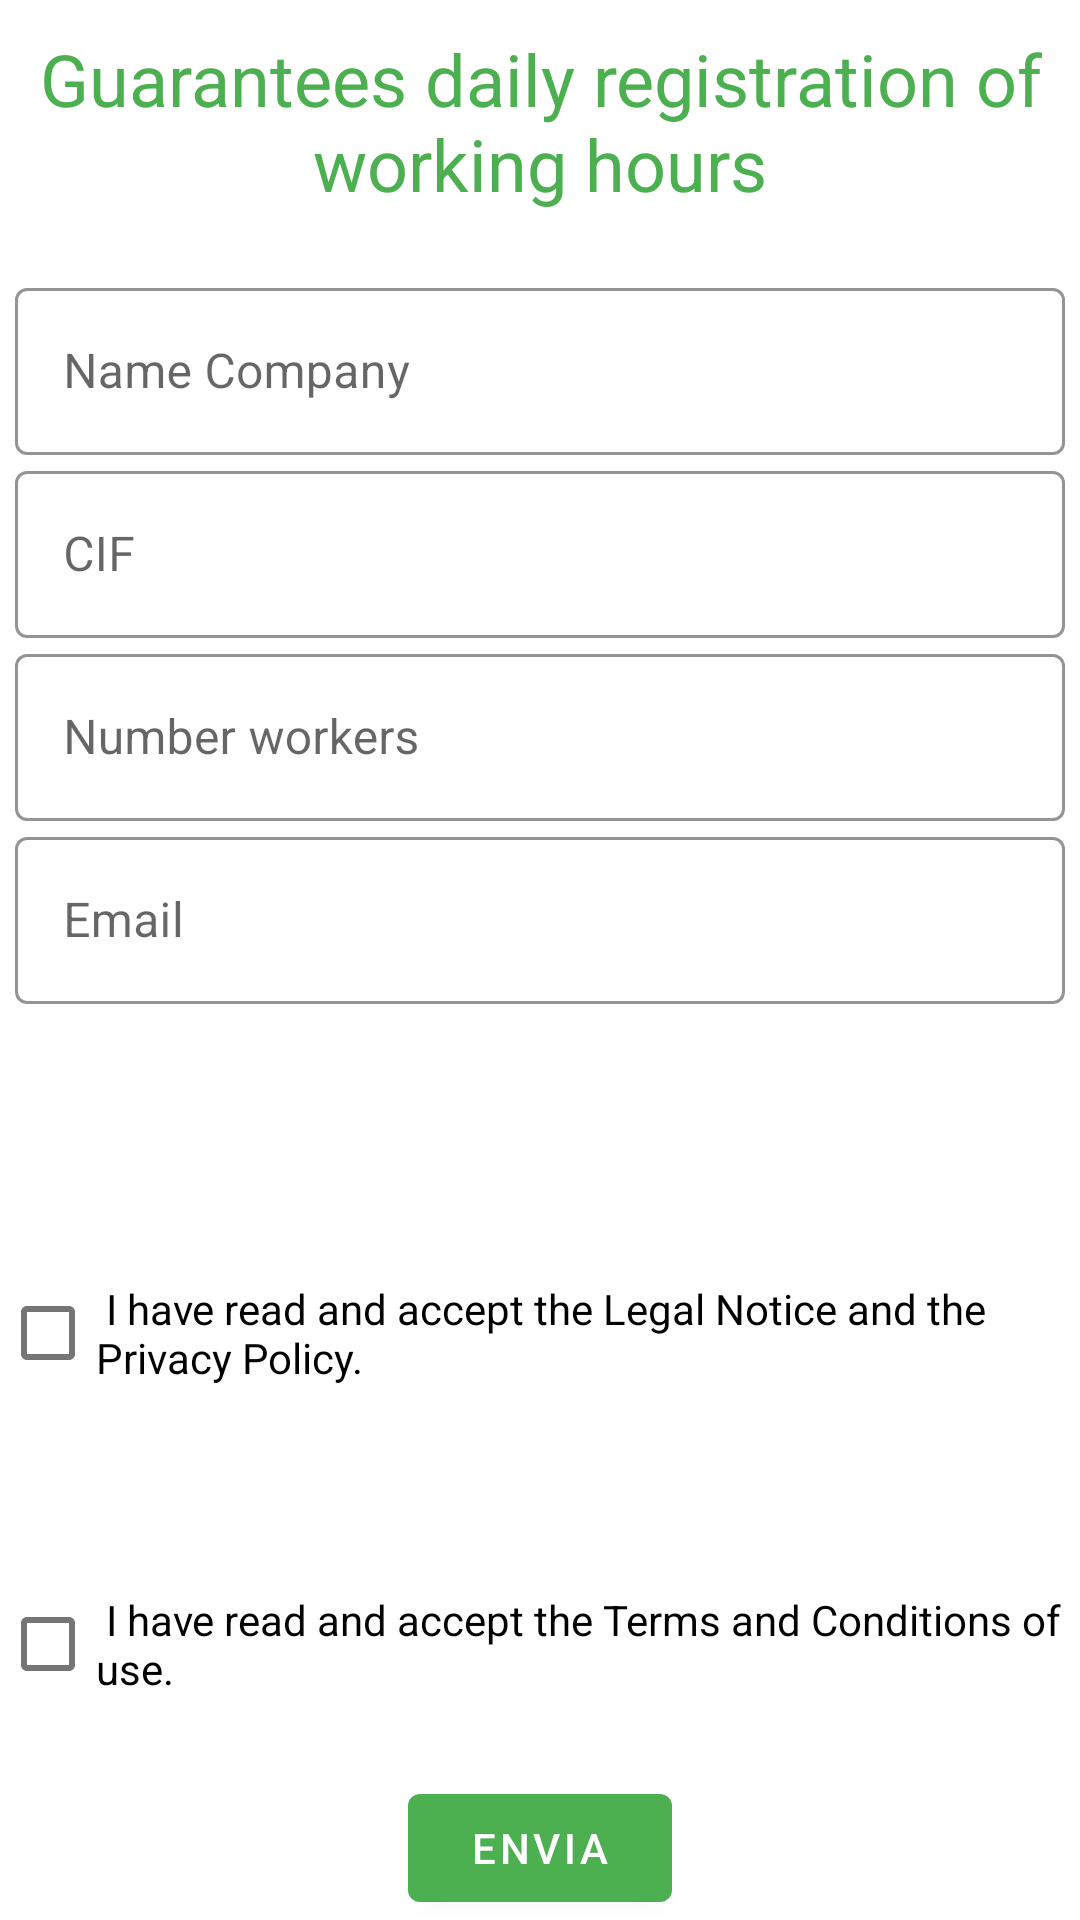

Android layout source for this screen:
<!-- AndroidManifest.xml: activity theme Theme.MaterialComponents.DayNight.NoActionBar -->
<!-- res/layout/activity_main.xml -->
<?xml version="1.0" encoding="utf-8"?>
<LinearLayout xmlns:android="http://schemas.android.com/apk/res/android"
    xmlns:app="http://schemas.android.com/apk/res-auto"
    xmlns:tools="http://schemas.android.com/tools"
    android:layout_width="match_parent"
    android:layout_height="wrap_content"
    android:orientation="vertical"
    android:id="@+id/linearLayout"
    android:clickable="true"
    android:focusable="true"
    android:focusableInTouchMode="true"
    tools:context="apps.ejemplo.TimeControl.MainActivity">

    <com.google.android.material.textview.MaterialTextView
        android:id="@+id/textView"
        android:layout_width="match_parent"
        android:layout_height="wrap_content"
        android:paddingLeft="10dp"
        android:paddingTop="10dp"
        android:paddingRight="10dp"
        android:paddingBottom="20dp"
        android:text="Guarantees daily registration of working hours"
        android:textAlignment="center"
        android:textColor="#4CAF50"
        android:textSize="24sp" />



    <com.google.android.material.textfield.TextInputLayout
        style="@style/Widget.MaterialComponents.TextInputLayout.OutlinedBox"
        android:layout_width="match_parent"
        android:layout_height="wrap_content"
        android:layout_marginLeft="5dp"
        android:layout_marginRight="5dp"
        app:boxStrokeColor="@color/colorPrimaryDark"/>

    <com.google.android.material.textfield.TextInputLayout
        style="@style/Widget.MaterialComponents.TextInputLayout.OutlinedBox"
        android:layout_width="match_parent"
        android:layout_height="wrap_content"
        android:layout_marginLeft="5dp"
        android:layout_marginRight="5dp"
        app:boxStrokeColor="@color/colorPrimaryDark">

        <com.google.android.material.textfield.TextInputEditText
            android:id="@+id/edtNameCompany"
            android:layout_width="match_parent"
            android:layout_height="wrap_content"
            android:hint="Name Company"
            android:inputType="textEmailAddress" />

    </com.google.android.material.textfield.TextInputLayout>

    <com.google.android.material.textfield.TextInputLayout
        style="@style/Widget.MaterialComponents.TextInputLayout.OutlinedBox"
        android:layout_width="match_parent"
        android:layout_height="wrap_content"
        android:layout_marginLeft="5dp"
        android:layout_marginRight="5dp"
        app:boxStrokeColor="@color/colorPrimaryDark">

        <com.google.android.material.textfield.TextInputEditText
            android:id="@+id/edtCIF"
            android:layout_width="match_parent"
            android:layout_height="wrap_content"
            android:hint="CIF"
            android:inputType="none|text" />

    </com.google.android.material.textfield.TextInputLayout>

    <com.google.android.material.textfield.TextInputLayout
        style="@style/Widget.MaterialComponents.TextInputLayout.OutlinedBox"
        android:layout_width="match_parent"
        android:layout_height="wrap_content"
        android:layout_marginLeft="5dp"
        android:layout_marginRight="5dp"
        app:boxStrokeColor="@color/colorPrimaryDark">

        <com.google.android.material.textfield.TextInputEditText
            android:id="@+id/edtNumberWorkers"
            android:layout_width="match_parent"
            android:layout_height="wrap_content"
            android:hint="Number workers"
            android:inputType="none|number" />

    </com.google.android.material.textfield.TextInputLayout>

    <com.google.android.material.textfield.TextInputLayout
        style="@style/Widget.MaterialComponents.TextInputLayout.OutlinedBox"
        android:layout_width="match_parent"
        android:layout_height="wrap_content"
        android:layout_marginLeft="5dp"
        android:layout_marginRight="5dp"
        app:boxStrokeColor="@color/colorPrimaryDark">

        <com.google.android.material.textfield.TextInputEditText
            android:id="@+id/edtEmail"
            android:layout_width="match_parent"
            android:layout_height="wrap_content"
            android:hint="Email"
            android:inputType="textEmailAddress" />

    </com.google.android.material.textfield.TextInputLayout>


    <CheckBox
        android:id="@+id/checkPolitic"
        android:layout_width="match_parent"
        android:layout_height="0dp"
        android:layout_marginTop="30dp"
        android:layout_weight="1"
        android:text=" I have read and accept the Legal Notice and the Privacy Policy." />

    <CheckBox
        android:id="@+id/checkConditions"

        android:layout_width="match_parent"
        android:layout_height="wrap_content"
        android:text=" I have read and accept the Terms and Conditions of use." />

    <Button
        android:id="@+id/btnSend"
        android:layout_width="wrap_content"
        android:layout_height="wrap_content"
        android:layout_gravity="center"
        android:layout_marginTop="20dp"
        android:text="Envia"
        app:backgroundTint="#4CAF50" />

</LinearLayout>
<!-- resources referenced by this layout -->
<resources>
  <color name="colorPrimaryDark">#00574B</color>
</resources>
